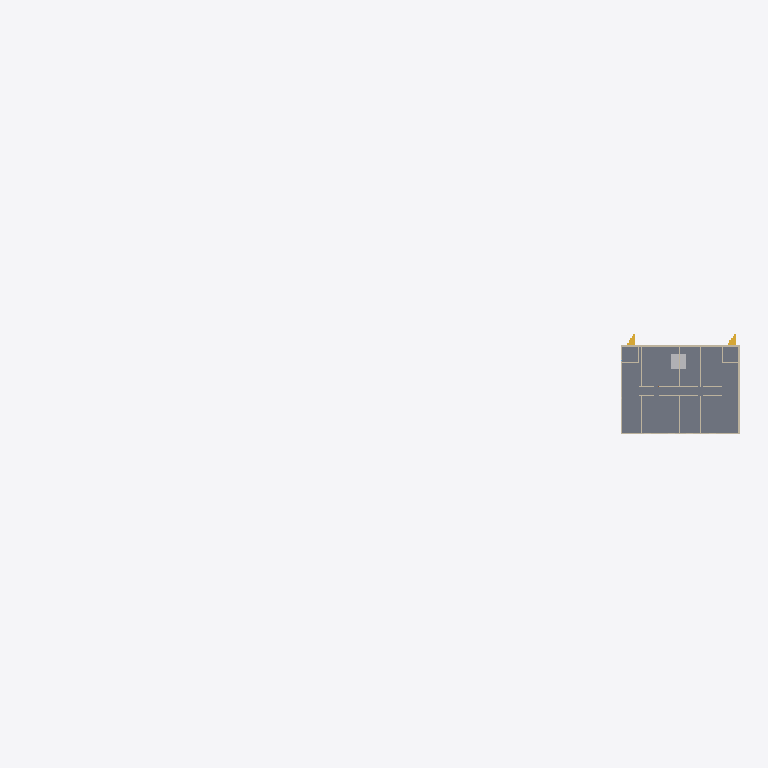
Plan cut of the same IFC building model at storey 'Level 5' (level 17.50 m, cut at 18.90 m), seen from above with north up, elements coloured by IFC class: 12 walls (beige), 2 stair flights (yellow), 1 slab (grey), 1 other element (light grey). Cut surfaces are drawn darker.
Extent 120.0 m × 17.0 m × 35.3 m (x, y, z). Storeys (10): Ground Floor at 0.00 m; Level 1 at 3.50 m; Level 2 at 7.00 m; Level 3 at 10.50 m; Level 4 at 14.00 m; Level 5 at 17.50 m; Level 6 at 21.00 m; Level 7 at 24.50 m; Level 8 at 28.00 m; Level 9 at 31.50 m. Elements (269): 116 IfcWall, 100 IfcWindow, 23 IfcDoor, 18 IfcStairFlight, 10 IfcSlab, 1 IfcRoof, 1 IfcTransportElement.

HEADER;
FILE_DESCRIPTION(('ViewDefinition[DesignTransferView]'),'2;1');
FILE_NAME('golden_ten_storey.ifc','2026-03-17T10:21:03+08:00',(''),(''),'IfcOpenShell 0.8.4.post1','Bonsai 0.8.4','Nobody');
FILE_SCHEMA(('IFC4'));
ENDSEC;
DATA;
#1=IFCPROJECT('1DNySUYa17MhKGfV8hxiGF',$,'Ten-Storey Mixed-Use High-Rise',$,$,$,$,(#10,#15),#5);
#17=IFCSITE('1Ei_$vF2L7yAsP_GZHRzFU',$,'Main Site',$,$,$,$,$,$,$,$,$,$,$);
#18=IFCBUILDING('2Cyydw5oTFUftYQQTmZ3jz',$,'Tower A',$,$,$,$,$,$,$,$,$);
#21=IFCBUILDINGSTOREY('1UUG7LkB1CKeyVS8CvmjmH',$,'Ground Floor',$,$,$,$,$,$,0.0);
#22=IFCBUILDINGSTOREY('2PosBriR9FiPXZFKZ7bP2Y',$,'Level 1',$,$,$,$,$,$,3.5);
#23=IFCBUILDINGSTOREY('1MwljVhaD5jR4nP2AkEZvu',$,'Level 2',$,$,$,$,$,$,7.0);
#24=IFCBUILDINGSTOREY('2QhbMPjSDFwAix0va9Y2h1',$,'Level 3',$,$,$,$,$,$,10.5);
#25=IFCBUILDINGSTOREY('2QOSHZFmH2HxM8jFIqSn65',$,'Level 4',$,$,$,$,$,$,14.0);
#26=IFCBUILDINGSTOREY('3QzUIv00T23PehEk1jRbZJ',$,'Level 5',$,$,$,$,$,$,17.5);
#27=IFCBUILDINGSTOREY('0LUiPPAXHBZf8Ul4aYMVE4',$,'Level 6',$,$,$,$,$,$,21.0);
#28=IFCBUILDINGSTOREY('3Zwh4aBUrC9Ri5ox_wh3EM',$,'Level 7',$,$,$,$,$,$,24.5);
#29=IFCBUILDINGSTOREY('3jFhghuwn2cOih2pNMaVdd',$,'Level 8',$,$,$,$,$,$,28.0);
#30=IFCBUILDINGSTOREY('1XvvlEFwb4vfOOWnknw_8R',$,'Level 9',$,$,$,$,$,$,31.5);
#7482=IFCSLAB('3sjquJnhzE7Bf43uTK_pYB',$,'L5_Slab',$,$,#7499,#7489,$,$);
#5748=IFCWALL('3Cc_K0QBv6X9_8Qp1zh1lK',$,'L5_North',$,$,#5772,#5764,$,$);
#13737=IFCTRANSPORTELEMENT('0QSgZJNbX6mw90TZISMztW',$,'Lift_Central',$,$,#13752,#13747,$,.ELEVATOR.);
#5723=IFCWALL('2g4T_efpf2xA8IzGa$35MK',$,'L5_East',$,$,#5747,#5739,$,$);
#5697=IFCWALL('3u0FOVSO18FfbHEsiGsg0k',$,'L5_South',$,$,#5722,#5714,$,$);
#5773=IFCWALL('2JWMVGBI16lRaUYMw880Lp',$,'L5_West',$,$,#5797,#5789,$,$);
#5898=IFCWALL('024mzFpJ1BEBxQW1K02PIf',$,'L5_Corr_S_Wall',$,$,#5922,#5914,$,$);
#5923=IFCWALL('387ZzzRtv22fca4bslWgJ6',$,'L5_Corr_N_Wall',$,$,#5947,#5939,$,$);
#13604=IFCSTAIRFLIGHT('3iSXGYYd9CPPEVGKP_Itat',$,'Stair_NE_L5_L6',$,$,#13620,#13615,$,$,$,$,$,$);
#13585=IFCSTAIRFLIGHT('1rEhavENfAR9ujdkJB8W$2',$,'Stair_NW_L5_L6',$,$,#13601,#13596,$,$,$,$,$,$);
#6073=IFCWALL('0mPMHWHhrBuA_qjLzGgX$B',$,'L5_AptD_Bed',$,$,#6097,#6089,$,$);
#5973=IFCWALL('0IO8Y8hdL8ZR4LxjR1hj40',$,'L5_Spine_NS_N',$,$,#5997,#5989,$,$);
#6048=IFCWALL('2ByEcaUqDF89FYiJZoxz9v',$,'L5_AptC_Bed',$,$,#6072,#6064,$,$);
#5948=IFCWALL('2XvUztJnn9SA937jpMbLo$',$,'L5_Spine_NS',$,$,#5972,#5964,$,$);
#5998=IFCWALL('2kHe93qfb1IgW5X1FDmoSF',$,'L5_AptA_Bed',$,$,#6022,#6014,$,$);
#6023=IFCWALL('34G6c_tM92WOIwIZ_Hr82X',$,'L5_AptB_Bed',$,$,#6047,#6039,$,$);
ENDSEC;
